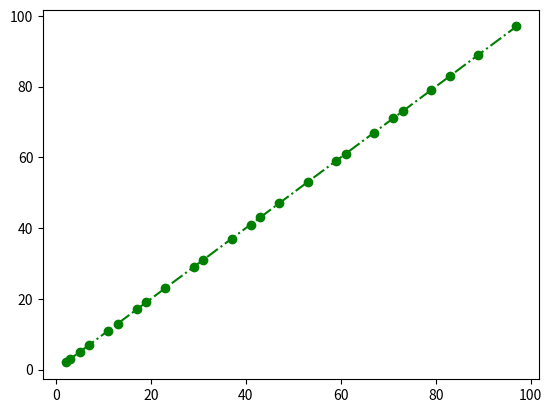

Python code for this plot:
# -*- coding: UTF-8 -*-

import matplotlib.pyplot as plt
# Filename : test1.py
# author by : www.runoob.com

# Python 程序用于检测用户输入的数字是否为质数

def prime_number_judge(num):
    if num > 1:
        for i in range(2, num):
            if (num % i) == 0:
                return False
        else:
            return True

    # 如果输入的数字小于或等于 1，不是质数
    else:
        return False


if __name__ == "__main__":
    p = 100
    y = []
    h = []
    for x in range(100):
        if prime_number_judge(x):
            print(x)
            y.append(x)
            h.append(x)

        #     ax = self.fig.add_subplot(111)
        #     x = np.linspace(0, 100, 100)
        #     y = np.random.random(100)
        #     ax.cla() # TODO:删除原图，让画布上只有新的一次的图
        #     ax.plot(x, y)
        #     self.canvas.draw() # TODO:这里开始绘制
        # except Exception as e:
        #     print(e)

    # for x in range(p):

    # h = range(100)
    # x = [1, 2, 3]
    # y = [1, 2, 3]
    # y = x
    plt.plot(h, y, 'g-.o')
    plt.show()